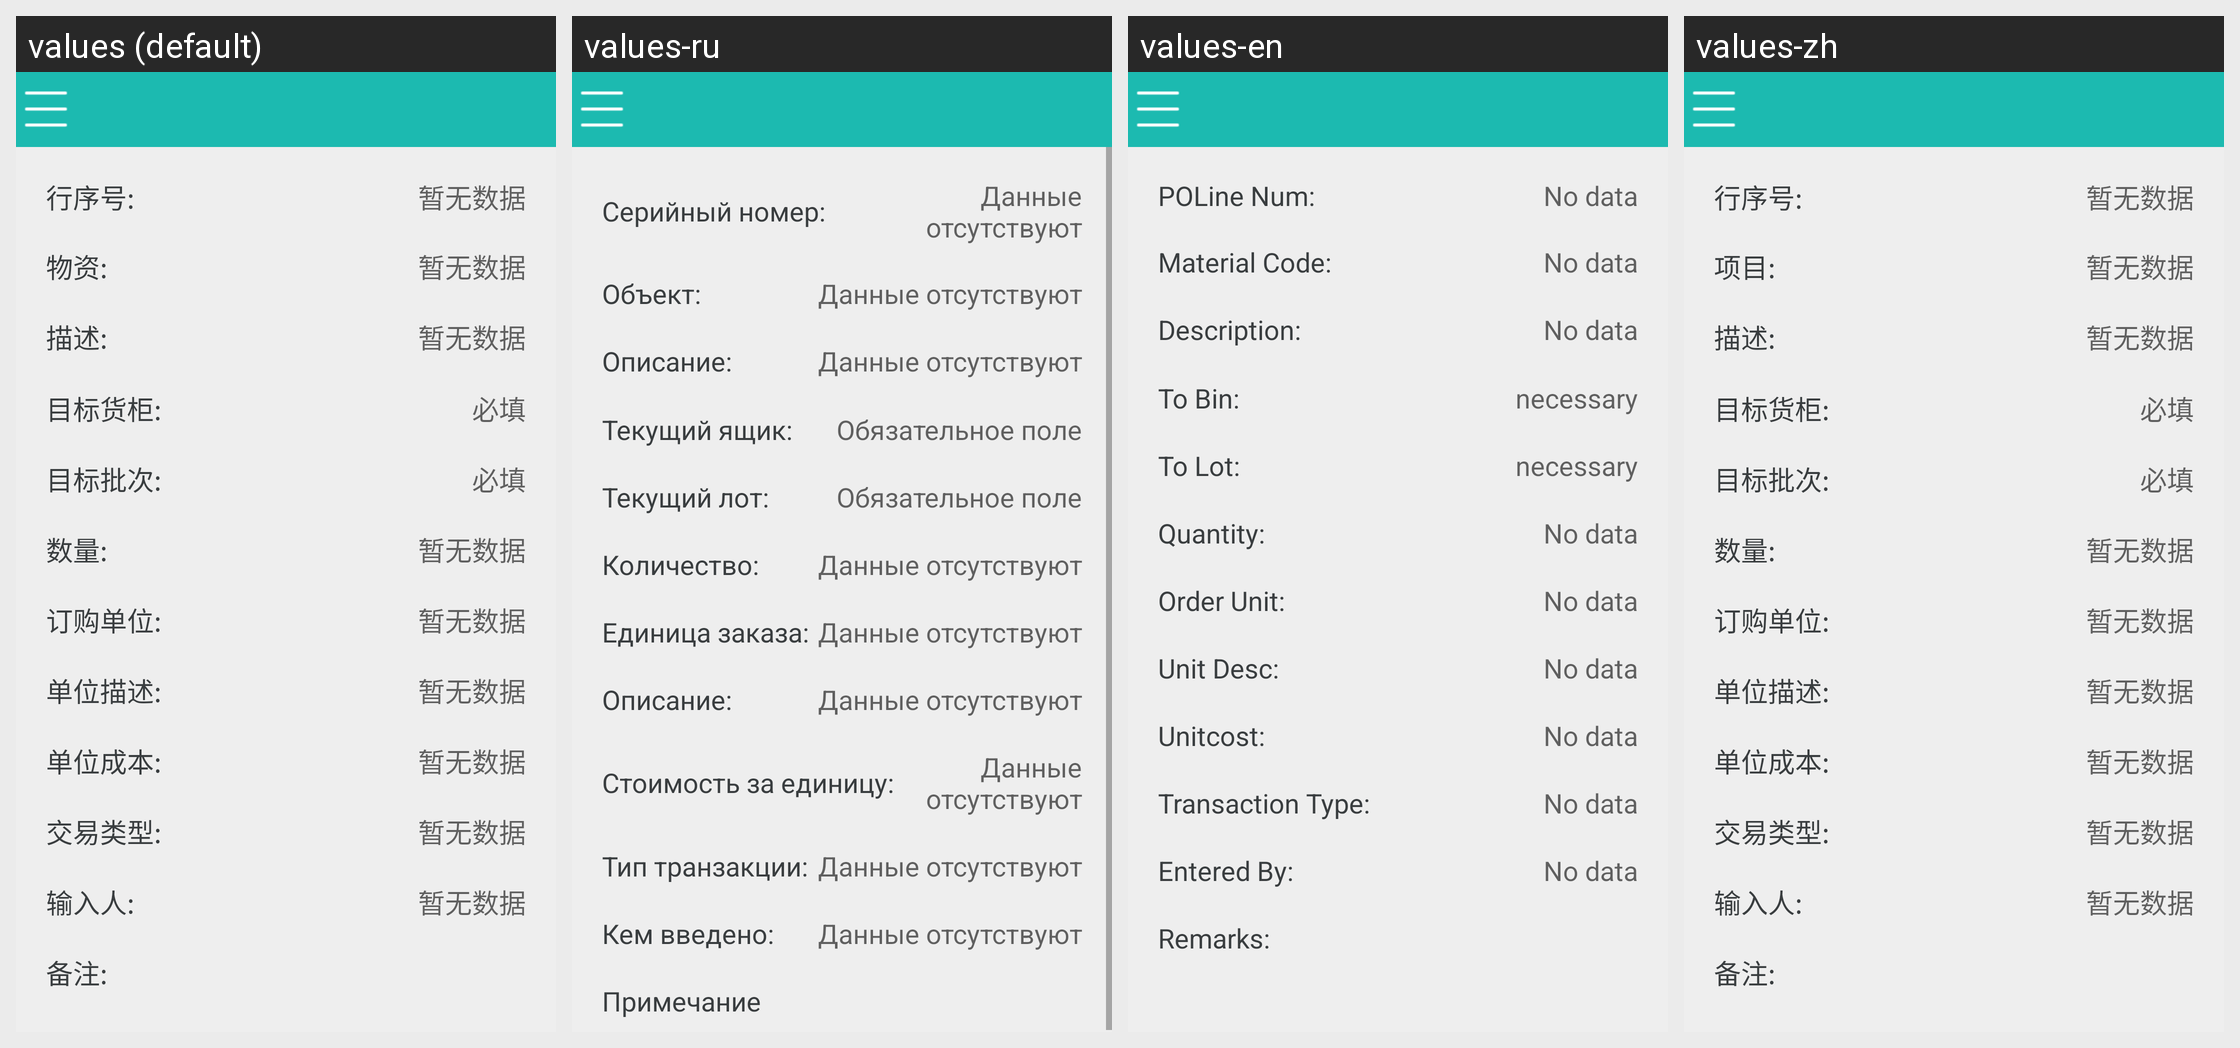

For this localized Android screen grid, give each drawn string resource with its value in every locale shown.
Android screen res/layout/activity_matusetrans_details2.xml rendered under 4 locales, left to right: values (default), values-ru, values-en, values-zh. Device: Nexus 5 (rendered at 1080×1920; each locale shown at half size, 540×960, under a caption strip naming it); theme AppTheme.
Strings drawn on this screen, with the default value and each locale's value (text and hints the layout hard-codes, and strings that could not be matched under every locale, appear in the picture but are not listed):

polinenum
  values: 行序号:
  values-ru: Серийный номер:
  values-en: POLine Num:
  values-zh: 行序号:

have_not_data
  values: 暂无数据
  values-ru: Данные отсутствуют
  values-en: No data
  values-zh: 暂无数据

inventory_itemnum
  values: 物资:
  values-ru: Объект:
  values-en: Material Code:
  values-zh: 项目:

matusetrans_description
  values: 描述:
  values-ru: Описание:
  values-en: Description:
  values-zh: 描述:

toBin
  values: 目标货柜:
  values-ru: Текущий ящик:
  values-en: To Bin:
  values-zh: 目标货柜:

necessary
  values: 必填
  values-ru: Обязательное поле
  values-en: necessary
  values-zh: 必填

toLoc
  values: 目标批次:
  values-ru: Текущий лот:
  values-en: To Lot:
  values-zh: 目标批次:

matusetrans_positivequantity
  values: 数量:
  values-ru: Количество:
  values-en: Quantity:
  values-zh: 数量:

item_orderunit
  values: 订购单位:
  values-ru: Единица заказа:
  values-en: Order Unit:
  values-zh: 订购单位:

item_orderunitdesc
  values: 单位描述:
  values-ru: Описание:
  values-en: Unit Desc:
  values-zh: 单位描述:

wpmaterial_unitcost
  values: 单位成本:
  values-ru: Стоимость за единицу:
  values-en: Unitcost:
  values-zh: 单位成本:

matusetrans_issuetype
  values: 交易类型:
  values-ru: Тип транзакции:
  values-en: Transaction Type:
  values-zh: 交易类型:

matusetrans_enterby
  values: 输入人:
  values-ru: Кем введено:
  values-en: Entered By:
  values-zh: 输入人:

udstock_remark
  values: 备注:
  values-ru: Примечание
  values-en: Remarks:
  values-zh: 备注:
